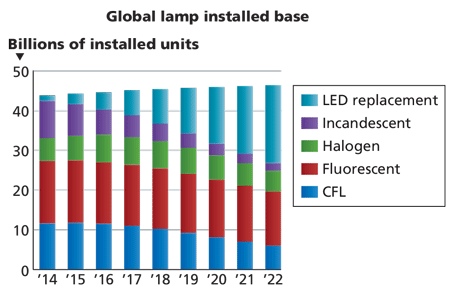

Values plotted in this chart, from the file beside it:
Bar0; 11, 67664670658683
Bar1; 11, 67664670658683
Bar2; 11, 67664670658683
Bar3; 10, 928143712574851
Bar4; 10, 32934131736527
Bar5; 9, 281437125748507
Bar6; 27, 395209580838326
Bar7; 27, 395209580838326
Bar8; 26, 94610778443114
Bar9; 26, 34730538922156
Bar10; 25, 449101796407188
Bar11; 24, 101796407185628
Bar12; 33, 23353293413174
Bar13; 33, 83233532934132
Bar14; 34, 131736526946106
Bar15; 33, 383233532934135
Bar16; 32, 485029940119766
Bar17; 30, 538922155688624
Bar18; 42, 36526946107784
Bar19; 41, 616766467065865
Bar20; 40, 119760479041915
Bar21; 38, 92215568862276
Bar22; 36, 67664670658683
Bar23; 34, 131736526946106
Bar24; 44, 01197604790419
Bar25; 44, 31137724550898
Bar26; 44, 610778443113766
Bar27; 45, 05988023952096
Bar28; 45, 359281437125745
Bar29; 45, 65868263473054
